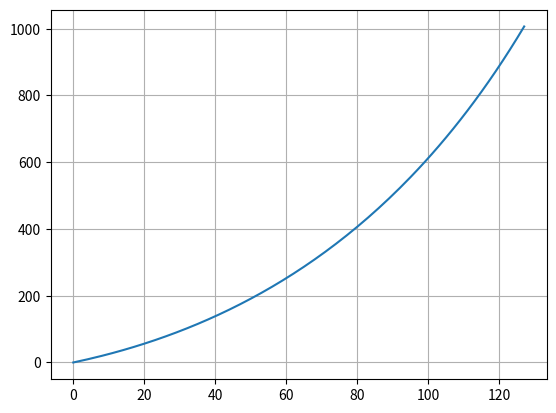

Write Python code to recreate this figure.
import numpy as np
import matplotlib.pyplot as plt

time = np.linspace(0, 510, 511)
m_0 = 2094060
g_0 = 9.81
v_0 = 0
h_0 = 0
tb1 = 127
tb2 = 510
m_p_srb = 1000000
m_p_ssme = 721897
Isp_srb = 255 #Averaged out value of atmosphere and vaccuum
Isp_ssme = 400 #Averaged out value of atmosphere and vaccuum
beta_srb = m_p_srb/tb1
beta_ssme = m_p_ssme/tb2
m_struct_srb = 180000
m_struct_et = 38103

beta = beta_srb + beta_ssme
Isp = (beta_srb*Isp_srb + beta_ssme*Isp_ssme)/beta
pi = (m_0 - m_struct_et - m_p_ssme - m_struct_srb - m_p_srb)/m_0
eps = (m_struct_et + m_struct_srb)/(m_struct_et + m_struct_srb + m_p_srb + m_p_ssme)

# Lets make a strategy of constant burn rate profile until burnout of SRBs
def m(t):
    return m_0 - beta_srb*t - beta_ssme*t

def dmdt(t):
    return (-beta_srb - beta_ssme)

def dvdt(t):
    return (-dmdt(t)/m(t))*(g_0*Isp) - g_0

def v(t):
    return (g_0*Isp)*(np.log(m_0/m(t))) - g_0*t

m_p = beta*tb1
l = m_p/m_0

def h(t):
    ((m_0*g_0*Isp)/beta)*((1-l)*np.log(1-l) + l) - ((0.5*g_0*l*l*m_0*m_0)/(beta*beta)) + (v_0*l*m_0)/beta + h_0

time = np.linspace(0, 127, 128)
velocity = []
altitude = []
mass = []
rate_change_mass = []
acceleration = []

for t in time:
    velocity.append(v(t))
    altitude.append(h(t))
    mass.append(m(t))
    rate_change_mass.append(dmdt(t))
    acceleration.append(dvdt(t))

plt.plot(time, velocity)
plt.grid(1)
plt.show()
